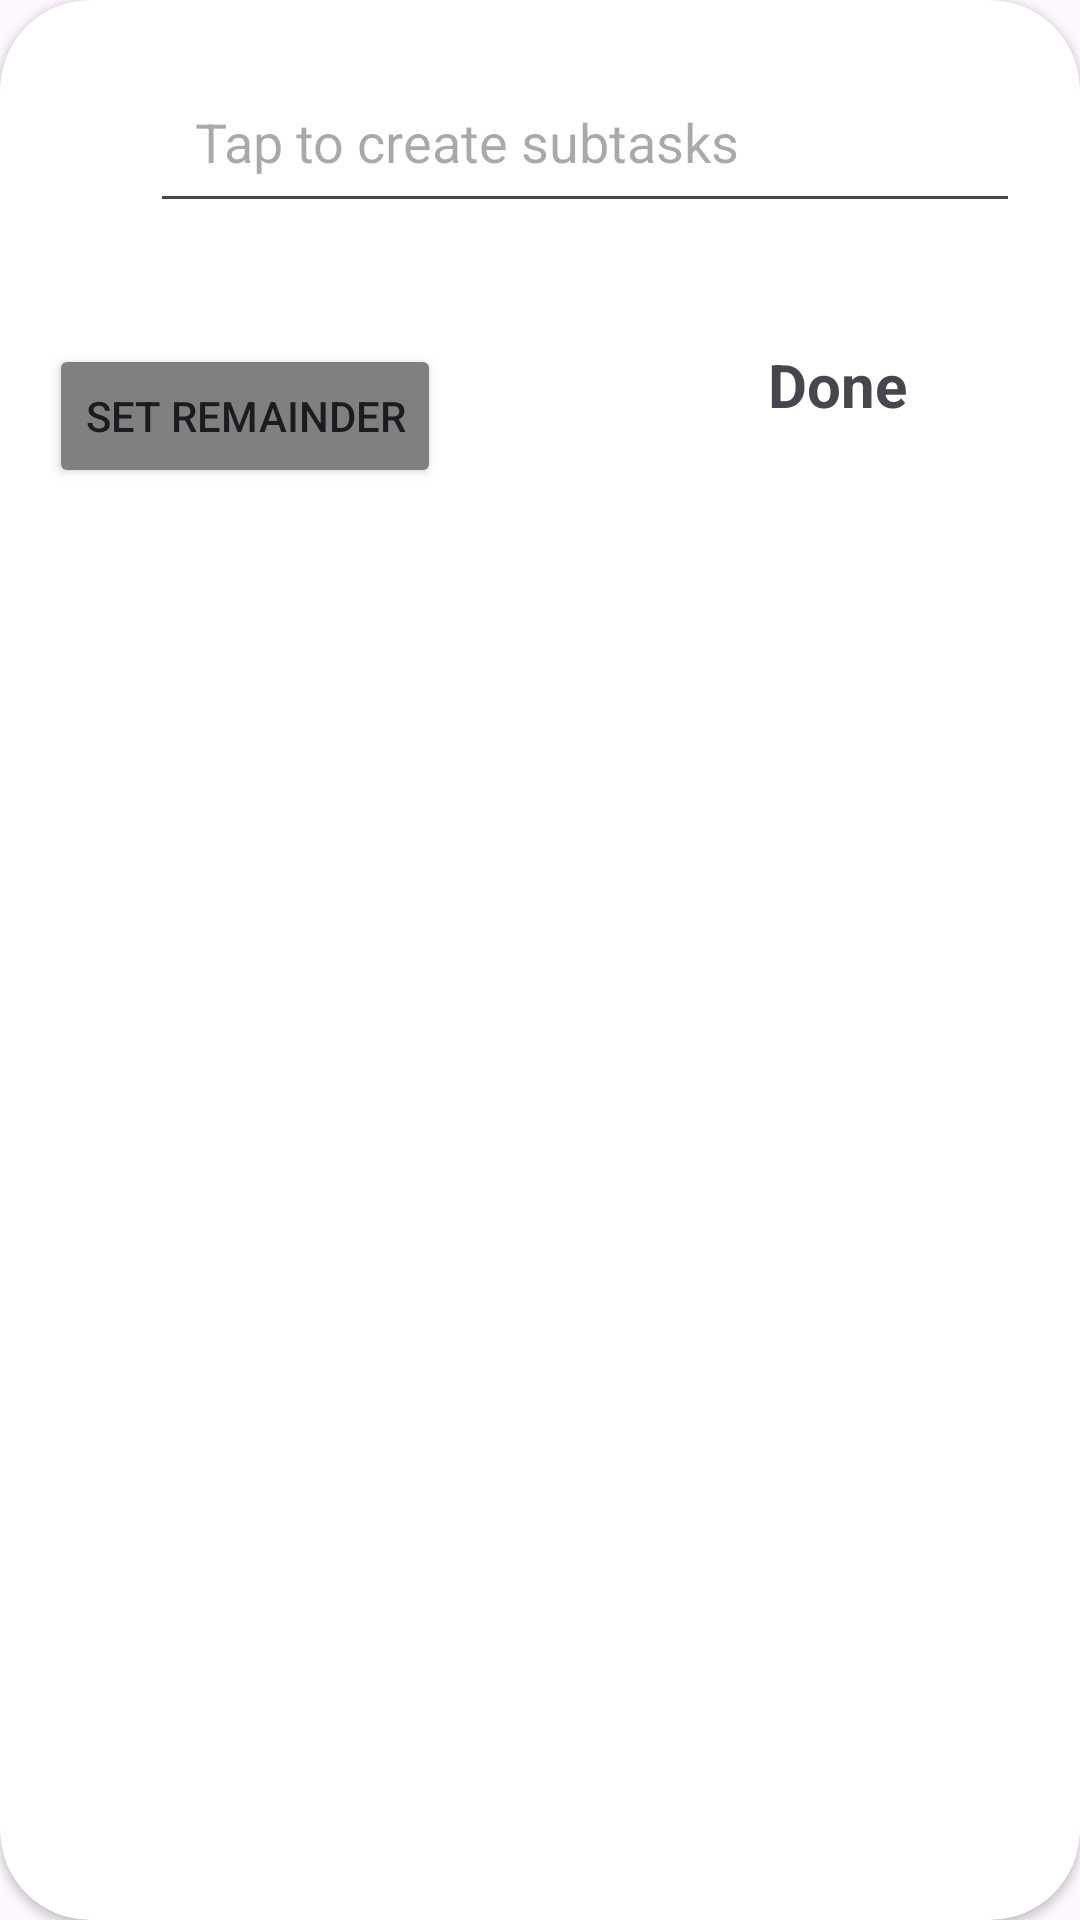

The Android layout XML behind this screen, and the referenced resources:
<!-- AndroidManifest.xml: application theme Base.Theme.NoteAlways -->
<!-- res/layout/bottomsheet_todo.xml -->
<?xml version="1.0" encoding="utf-8"?>
<androidx.cardview.widget.CardView xmlns:android="http://schemas.android.com/apk/res/android"
    android:layout_width="match_parent"
    android:layout_height="match_parent"
    xmlns:app="http://schemas.android.com/apk/res-auto"
    android:layout_margin="@dimen/size_30dp"
    android:elevation="@dimen/size_10dp"
    app:cardCornerRadius="@dimen/size_30dp">
    <LinearLayout
        android:layout_width="match_parent"
        android:layout_height="match_parent"
        android:orientation="vertical">
    <LinearLayout
        android:layout_width="match_parent"
        android:layout_height="wrap_content"
        android:layout_margin="@dimen/size_20dp"
        android:orientation="horizontal">
        <ImageView
            android:layout_width="wrap_content"
            android:layout_height="wrap_content"
            android:src="@drawable/baseline_check_box_outline_blank_24"
            android:padding="@dimen/size_15dp"/>
        <EditText
            android:layout_width="match_parent"
            android:layout_height="wrap_content"
            android:padding="@dimen/size_15dp"
            android:hint="@string/create_todo_enter"
            android:id="@+id/ettodo"/>
    </LinearLayout>
        <androidx.constraintlayout.widget.ConstraintLayout
            android:layout_width="match_parent"
            android:layout_height="wrap_content"
            android:orientation="horizontal"
            android:layout_margin="@dimen/size_15dp"
            >
            <androidx.constraintlayout.widget.Guideline
                android:layout_width="wrap_content"
                android:layout_height="wrap_content"
                android:orientation="vertical"
                app:layout_constraintGuide_percent=".10"
                android:id="@+id/guide_v_10"/>
            <androidx.constraintlayout.widget.Guideline
                android:layout_width="wrap_content"
                android:layout_height="wrap_content"
                android:orientation="horizontal"
                app:layout_constraintGuide_percent=".10"
                android:id="@+id/guide_h_10"/>
            <androidx.constraintlayout.widget.Guideline
                android:layout_width="wrap_content"
                android:layout_height="wrap_content"
                android:orientation="vertical"
                app:layout_constraintGuide_percent=".40"
                android:id="@+id/guide_v_40"/>
            <androidx.constraintlayout.widget.Guideline
                android:layout_width="wrap_content"
                android:layout_height="wrap_content"
                android:orientation="vertical"
                app:layout_constraintGuide_percent=".7"
                android:id="@+id/guide_v_70"/>
            <androidx.constraintlayout.widget.Guideline
                android:layout_width="wrap_content"
                android:layout_height="wrap_content"
                android:orientation="vertical"
                app:layout_constraintGuide_percent=".9"
                android:id="@+id/guide_v_90"/>
            <Button
                android:layout_width="0dp"
                android:layout_height="wrap_content"
                app:layout_constraintStart_toStartOf="@id/guide_h_10"
                app:layout_constraintEnd_toEndOf="@id/guide_v_40"
                app:layout_constraintTop_toTopOf="@id/guide_h_10"
                android:backgroundTint="#808080"
                android:id="@+id/btnsetdata"
                android:text="@string/setReminder"/>
            <TextView
                android:layout_width="wrap_content"
                android:layout_height="wrap_content"
                android:text="@string/done"
                app:layout_constraintTop_toTopOf="@id/guide_h_10"
                app:layout_constraintStart_toStartOf="@id/guide_v_70"
                android:onClick="onClick"
                android:clickable="true"
                android:id="@+id/tvdone"
                app:layout_constraintEnd_toEndOf="@id/guide_v_90"
                android:textStyle="bold"
                android:textSize="@dimen/size_20dp"/>
        </androidx.constraintlayout.widget.ConstraintLayout>
    </LinearLayout>

</androidx.cardview.widget.CardView>
<!-- resources referenced by this layout -->
<resources>
  <dimen name="size_10dp">10dp</dimen>
  <dimen name="size_15dp">15sp</dimen>
  <dimen name="size_20dp">20sp</dimen>
  <dimen name="size_30dp">30sp</dimen>
  <string name="create_todo_enter">Tap to create subtasks</string>
  <string name="done">Done</string>
  <string name="setReminder">Set Remainder</string>
  <style name="Base.Theme.NoteAlways" parent="Theme.Material3.DayNight.NoActionBar">
          
          <item name="colorPrimary">@color/md_theme_light_primary</item>
          <item name="colorOnPrimary">@color/md_theme_light_onPrimary</item>
          <item name="colorPrimaryContainer">@color/md_theme_light_primaryContainer</item>
          <item name="colorOnPrimaryContainer">@color/md_theme_light_onPrimaryContainer</item>
          <item name="colorError">@color/md_theme_light_error</item>
          <item name="colorOnError">@color/md_theme_light_onError</item>
          <item name="colorErrorContainer">@color/md_theme_light_errorContainer</item>
          <item name="colorOnErrorContainer">@color/md_theme_light_onErrorContainer</item>
          <item name="colorSurface">@color/md_theme_light_surface</item>
          <item name="colorOnSurface">@color/md_theme_light_onSurface</item>
      </style>
  <color name="md_theme_light_primary">#815500</color>
  <color name="md_theme_light_onPrimary">#FFFFFF</color>
  <color name="md_theme_light_primaryContainer">#FEDCB3</color>
  <color name="md_theme_light_onPrimaryContainer">#21005D</color>
  <color name="md_theme_light_error">#FEDCB3</color>
  <color name="md_theme_light_onError">#FFFFFF</color>
  <color name="md_theme_light_errorContainer">#FFDAD6</color>
  <color name="md_theme_light_onErrorContainer">#410002</color>
  <color name="md_theme_light_surface">#FFFBFF</color>
  <color name="md_theme_light_onSurface">#1F1B16</color>
</resources>
